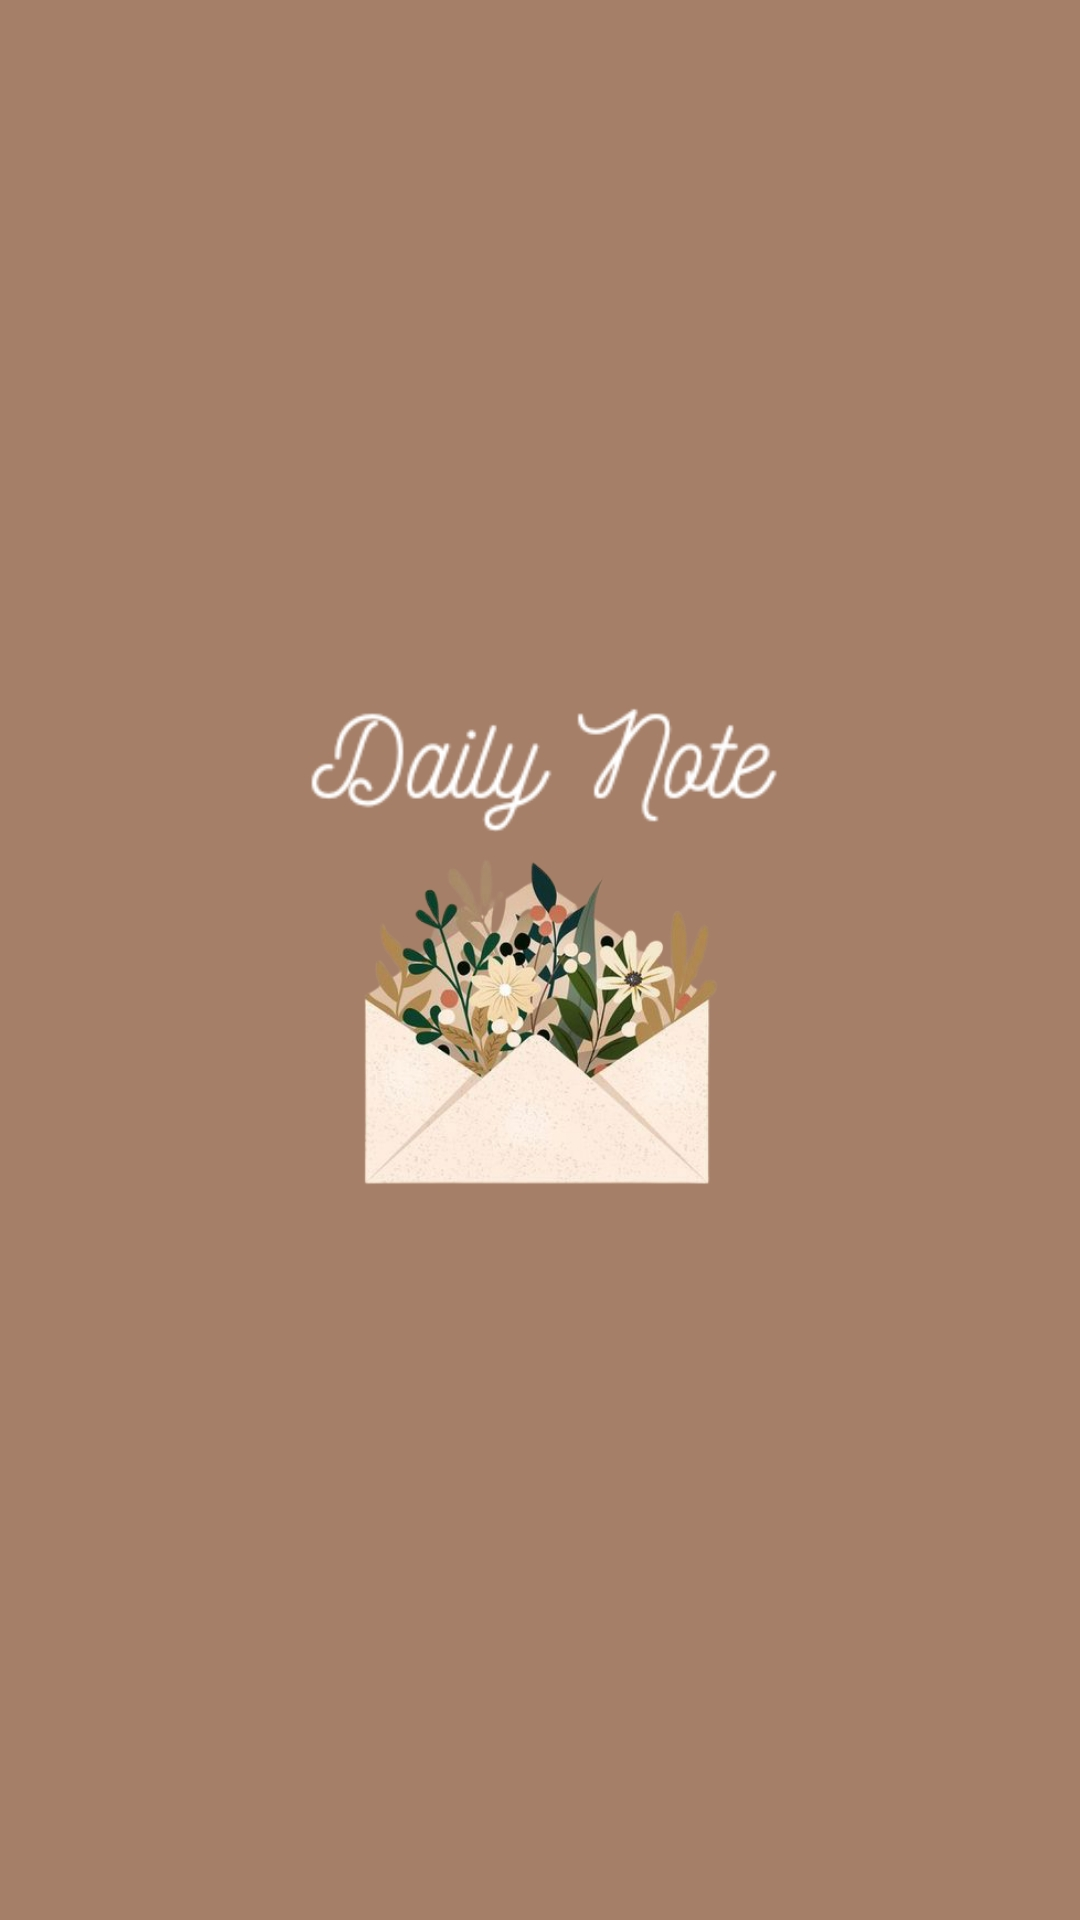

Android layout source for this screen:
<!-- AndroidManifest.xml: application theme AppTheme -->
<!-- res/layout/activity_splash.xml -->
<?xml version="1.0" encoding="utf-8"?>
<LinearLayout xmlns:android="http://schemas.android.com/apk/res/android"
    xmlns:app="http://schemas.android.com/apk/res-auto"
    xmlns:tools="http://schemas.android.com/tools"
    android:layout_width="match_parent"
    android:layout_height="match_parent"
    android:orientation="vertical"
    android:background="@drawable/splashscreen"
    tools:context=".SplashActivity">

</LinearLayout>
<!-- resources referenced by this layout -->
<resources>
  <!-- drawable splashscreen: jpg bitmap (drawable, 116662 bytes) -->
  <style name="AppTheme" parent="Theme.AppCompat.Light.DarkActionBar">
          
          <item name="colorPrimary">@color/colorPrimary</item>
          <item name="colorPrimaryDark">@color/colorBackground</item>
          <item name="colorAccent">@color/colorAccent</item>
      </style>
  <color name="colorPrimary">#8B4513</color>
  <color name="colorBackground">#F5DEB3</color>
  <color name="colorAccent">#8B4513</color>
</resources>
